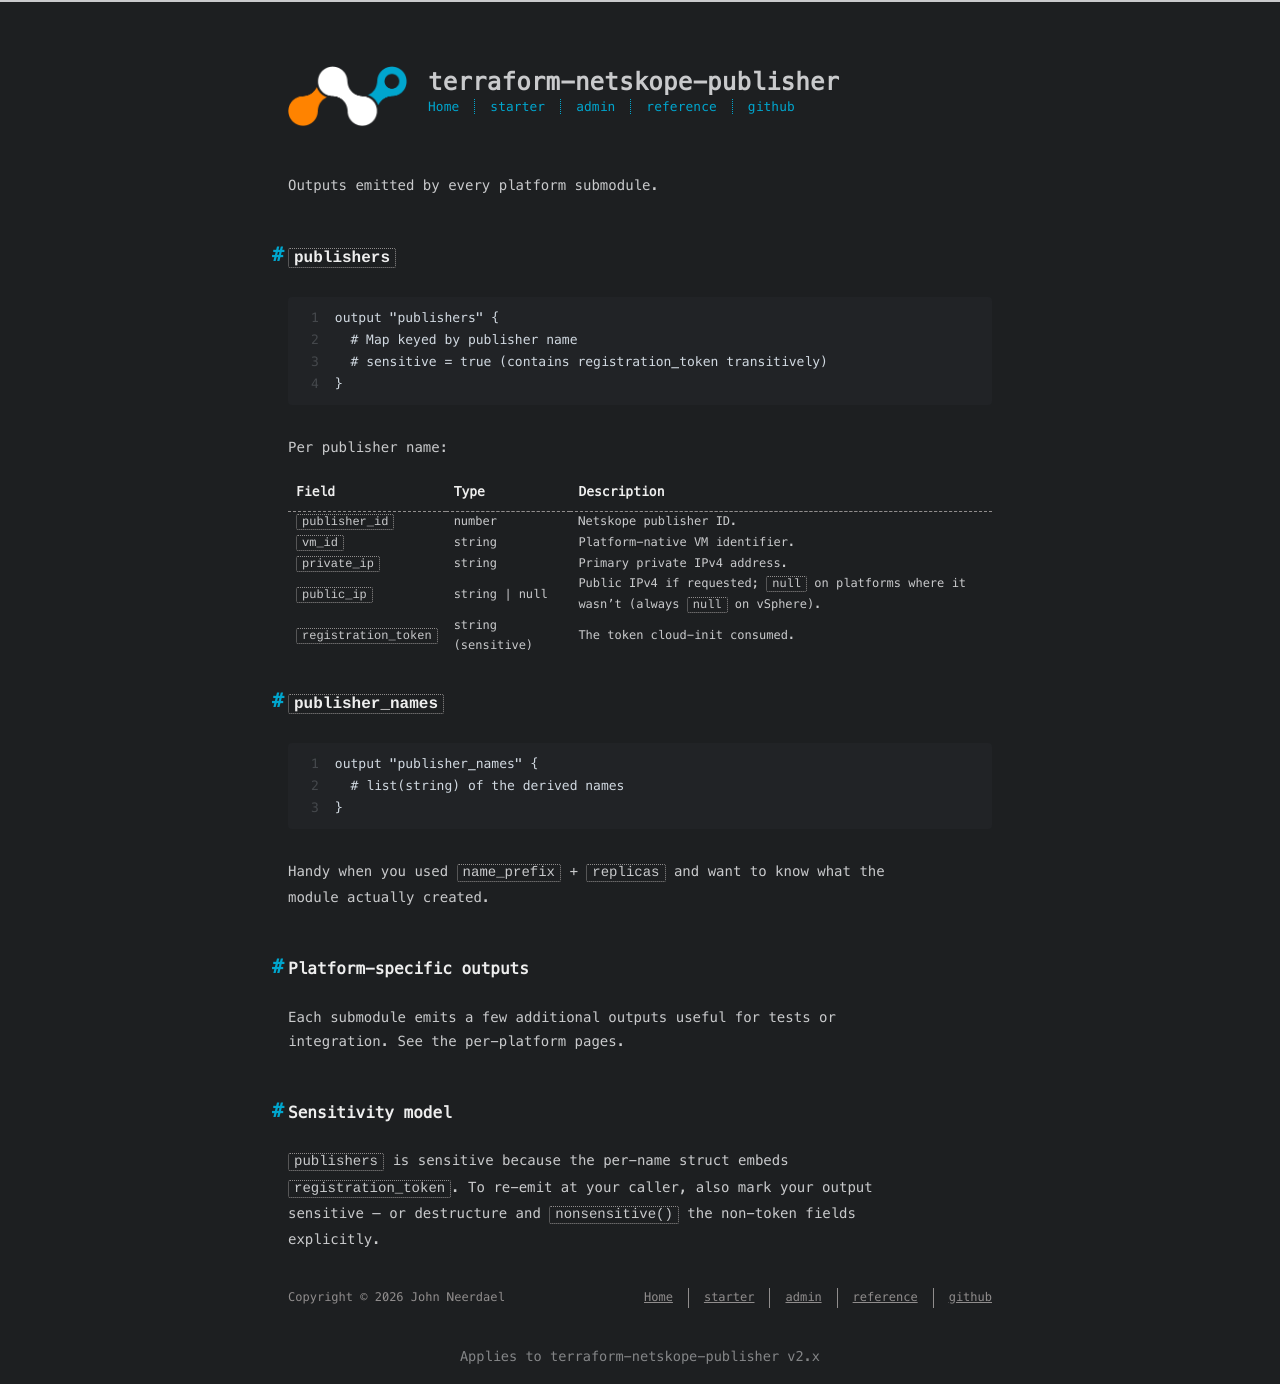

repository: johnneerdael/terraform-netskope-publisher · page: admin/module/common-outputs.html · generator: jekyll

---
title: Common outputs
date: 2026-05-18
toc: true
---

Outputs emitted by every platform submodule.

## `publishers`

```hcl
output "publishers" {
  # Map keyed by publisher name
  # sensitive = true (contains registration_token transitively)
}
```

Per publisher name:

| Field | Type | Description |
|---|---|---|
| `publisher_id` | number | Netskope publisher ID. |
| `vm_id` | string | Platform-native VM identifier. |
| `private_ip` | string | Primary private IPv4 address. |
| `public_ip` | string \| null | Public IPv4 if requested; `null` on platforms where it wasn't (always `null` on vSphere). |
| `registration_token` | string (sensitive) | The token cloud-init consumed. |

## `publisher_names`

```hcl
output "publisher_names" {
  # list(string) of the derived names
}
```

Handy when you used `name_prefix` + `replicas` and want to know what the
module actually created.

## Platform-specific outputs

Each submodule emits a few additional outputs useful for tests or
integration. See the per-platform pages.

## Sensitivity model

`publishers` is sensitive because the per-name struct embeds
`registration_token`. To re-emit at your caller, also mark your output
sensitive — or destructure and `nonsensitive()` the non-token fields
explicitly.
